Dataset: data (GitHub, lambertgeo/PHI). Classes: negatif, negative, positif, positive.

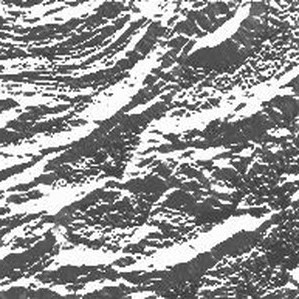
Label: negatif

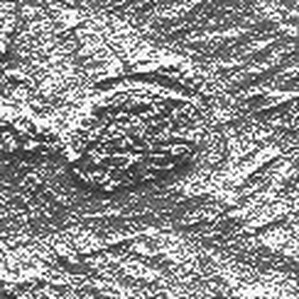
Label: positif

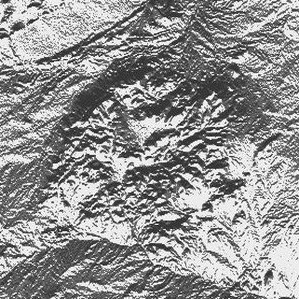
Label: positif

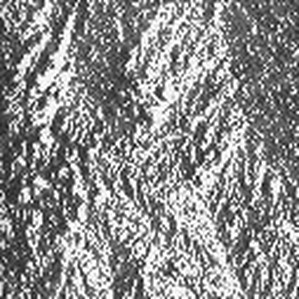
Label: negative

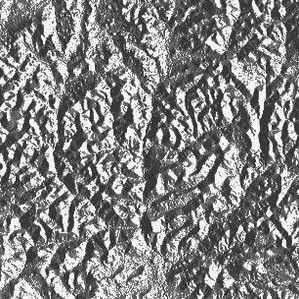
Label: positive

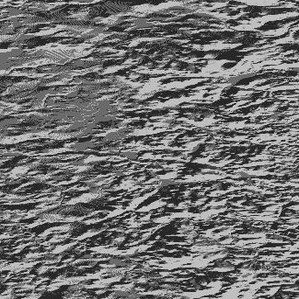
Label: negative
